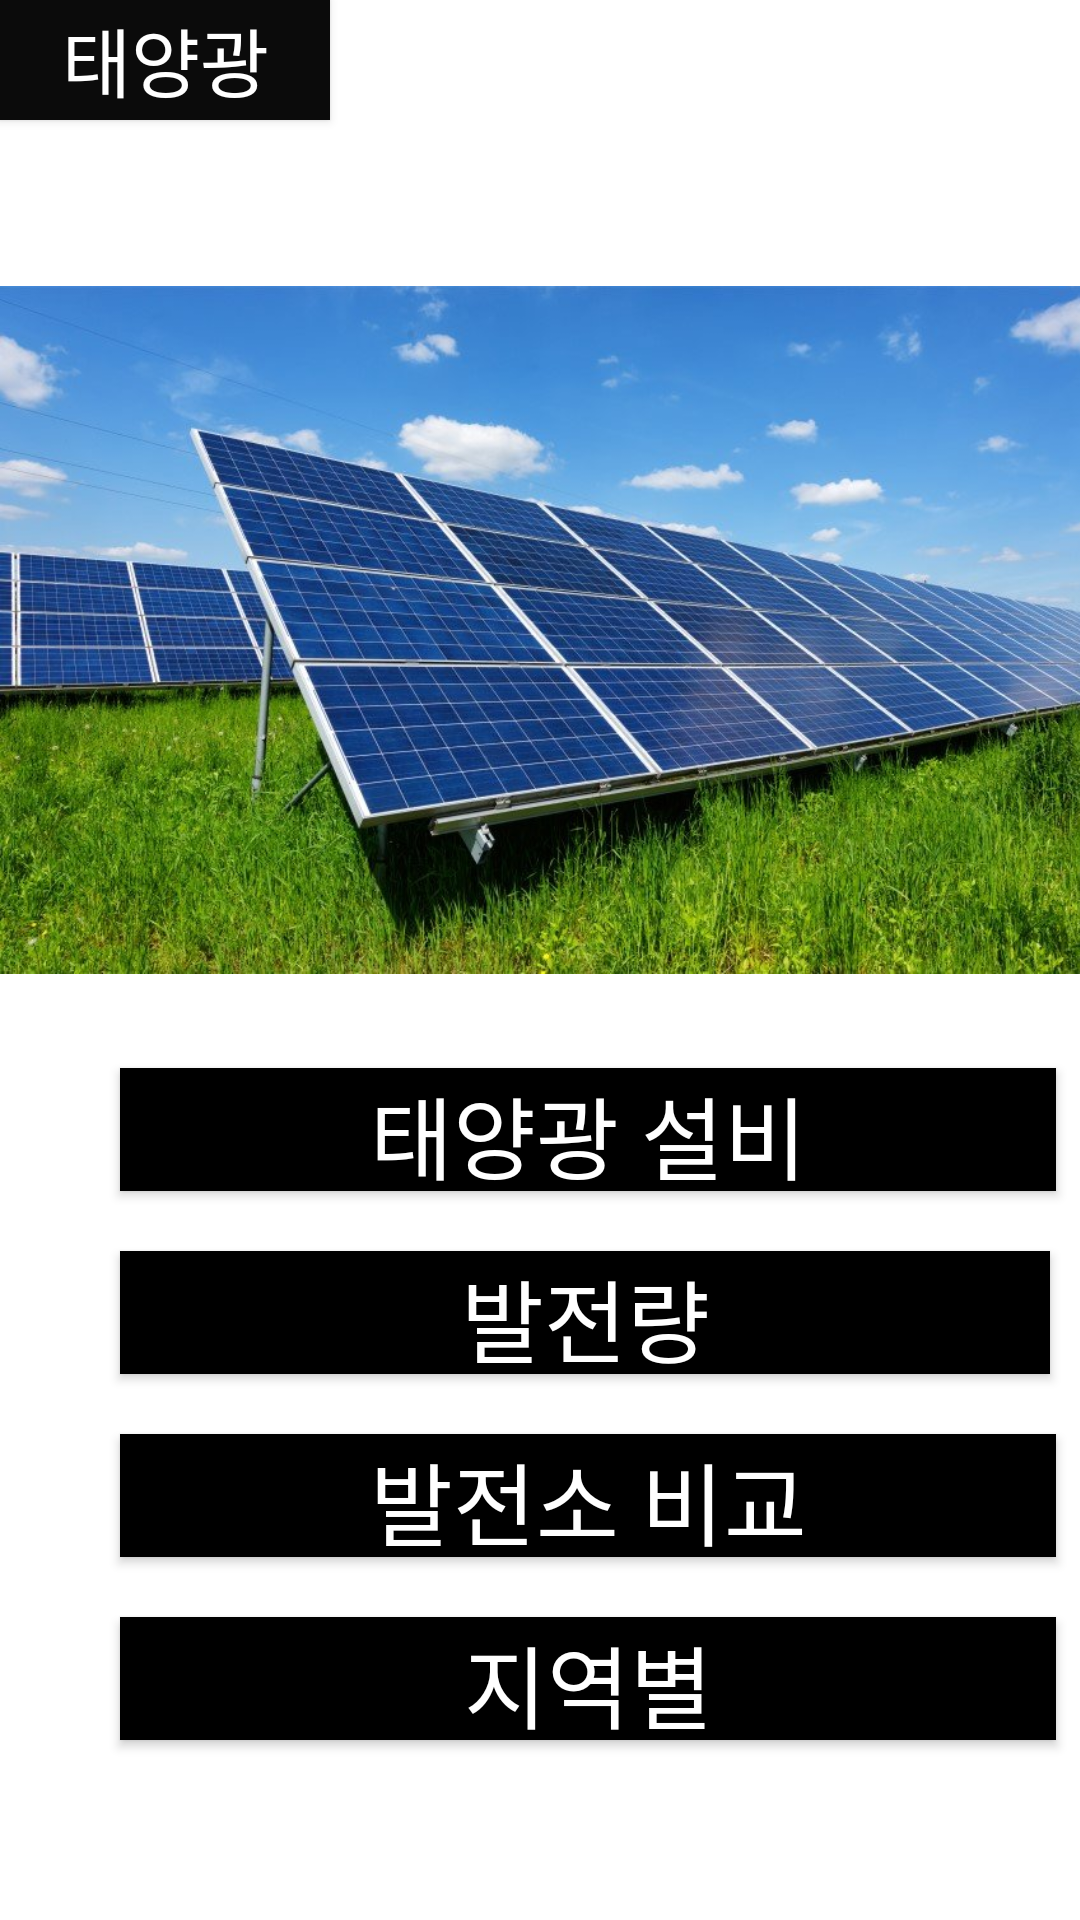

Here is an Android app screen rendered from its layout file. Give the layout XML and the strings, colors and styles it references.
<!-- AndroidManifest.xml: application theme Theme.AppCompat.Light.NoActionBar -->
<!-- res/layout/activity_list.xml -->
<?xml version="1.0" encoding="utf-8"?>
<androidx.constraintlayout.widget.ConstraintLayout xmlns:android="http://schemas.android.com/apk/res/android"
    xmlns:app="http://schemas.android.com/apk/res-auto"
    xmlns:tools="http://schemas.android.com/tools"
    android:layout_width="match_parent"
    android:layout_height="match_parent"
    android:background="#FFFFFF"
    tools:context=".listActivity">

    <Button
        android:id="@+id/btn_develop"
        android:layout_width="310dp"
        android:layout_height="41dp"
        android:layout_marginStart="40dp"
        android:layout_marginLeft="40dp"
        android:layout_marginTop="20dp"
        android:background="#000000"
        android:clickable="true"
        android:onClick="displaymain"
        android:text="발전량"
        android:textColor="#FFFFFF"
        android:textSize="30sp"
        app:layout_constraintStart_toStartOf="parent"
        app:layout_constraintTop_toBottomOf="@+id/btn_sun" />

    <Button
        android:id="@+id/btn_area"
        android:layout_width="312dp"
        android:layout_height="41dp"
        android:layout_marginStart="40dp"
        android:layout_marginLeft="40dp"
        android:layout_marginTop="20dp"
        android:background="#000000"
        android:clickable="true"
        android:onClick="displayarea"
        android:text="지역별"
        android:textColor="#FFFFFF"
        android:textSize="30sp"
        app:layout_constraintStart_toStartOf="parent"
        app:layout_constraintTop_toBottomOf="@+id/btn_power" />

    <Button
        android:id="@+id/btn_sun"
        android:layout_width="312dp"
        android:layout_height="41dp"
        android:layout_marginStart="40dp"
        android:layout_marginLeft="40dp"
        android:background="#000000"
        android:clickable="true"
        android:onClick="mechine"
        android:text="태양광 설비"
        android:textColor="#FFFFFF"
        android:textSize="30sp"
        app:layout_constraintStart_toStartOf="parent"
        app:layout_constraintTop_toBottomOf="@+id/imageView" />

    <Button
        android:id="@+id/btn_power"
        android:layout_width="312dp"
        android:layout_height="41dp"
        android:layout_marginStart="40dp"
        android:layout_marginLeft="40dp"
        android:layout_marginTop="20dp"
        android:background="#000000"
        android:clickable="true"
        android:onClick="power"
        android:text="발전소 비교"
        android:textColor="#FFFFFF"
        android:textSize="30sp"
        app:layout_constraintStart_toStartOf="parent"
        app:layout_constraintTop_toBottomOf="@+id/btn_develop" />

    <ImageView
        android:id="@+id/imageView"
        android:layout_width="410dp"
        android:layout_height="292dp"
        android:layout_marginTop="64dp"
        app:layout_constraintStart_toStartOf="parent"
        app:layout_constraintTop_toTopOf="parent"
        app:srcCompat="@drawable/sun" />

    <Button
        android:id="@+id/btn_main"
        android:layout_width="110dp"
        android:layout_height="40dp"
        android:background="#0B0B0B"
        android:clickable="true"
        android:onClick="displaylist"
        android:text="태양광"
        android:textColor="#FFFFFF"
        android:textSize="25sp"
        app:layout_constraintStart_toStartOf="parent"
        app:layout_constraintTop_toTopOf="parent" />

</androidx.constraintlayout.widget.ConstraintLayout>
<!-- resources referenced by this layout -->
<resources>
  <!-- drawable sun: jpg bitmap (drawable, 159036 bytes) -->
</resources>
